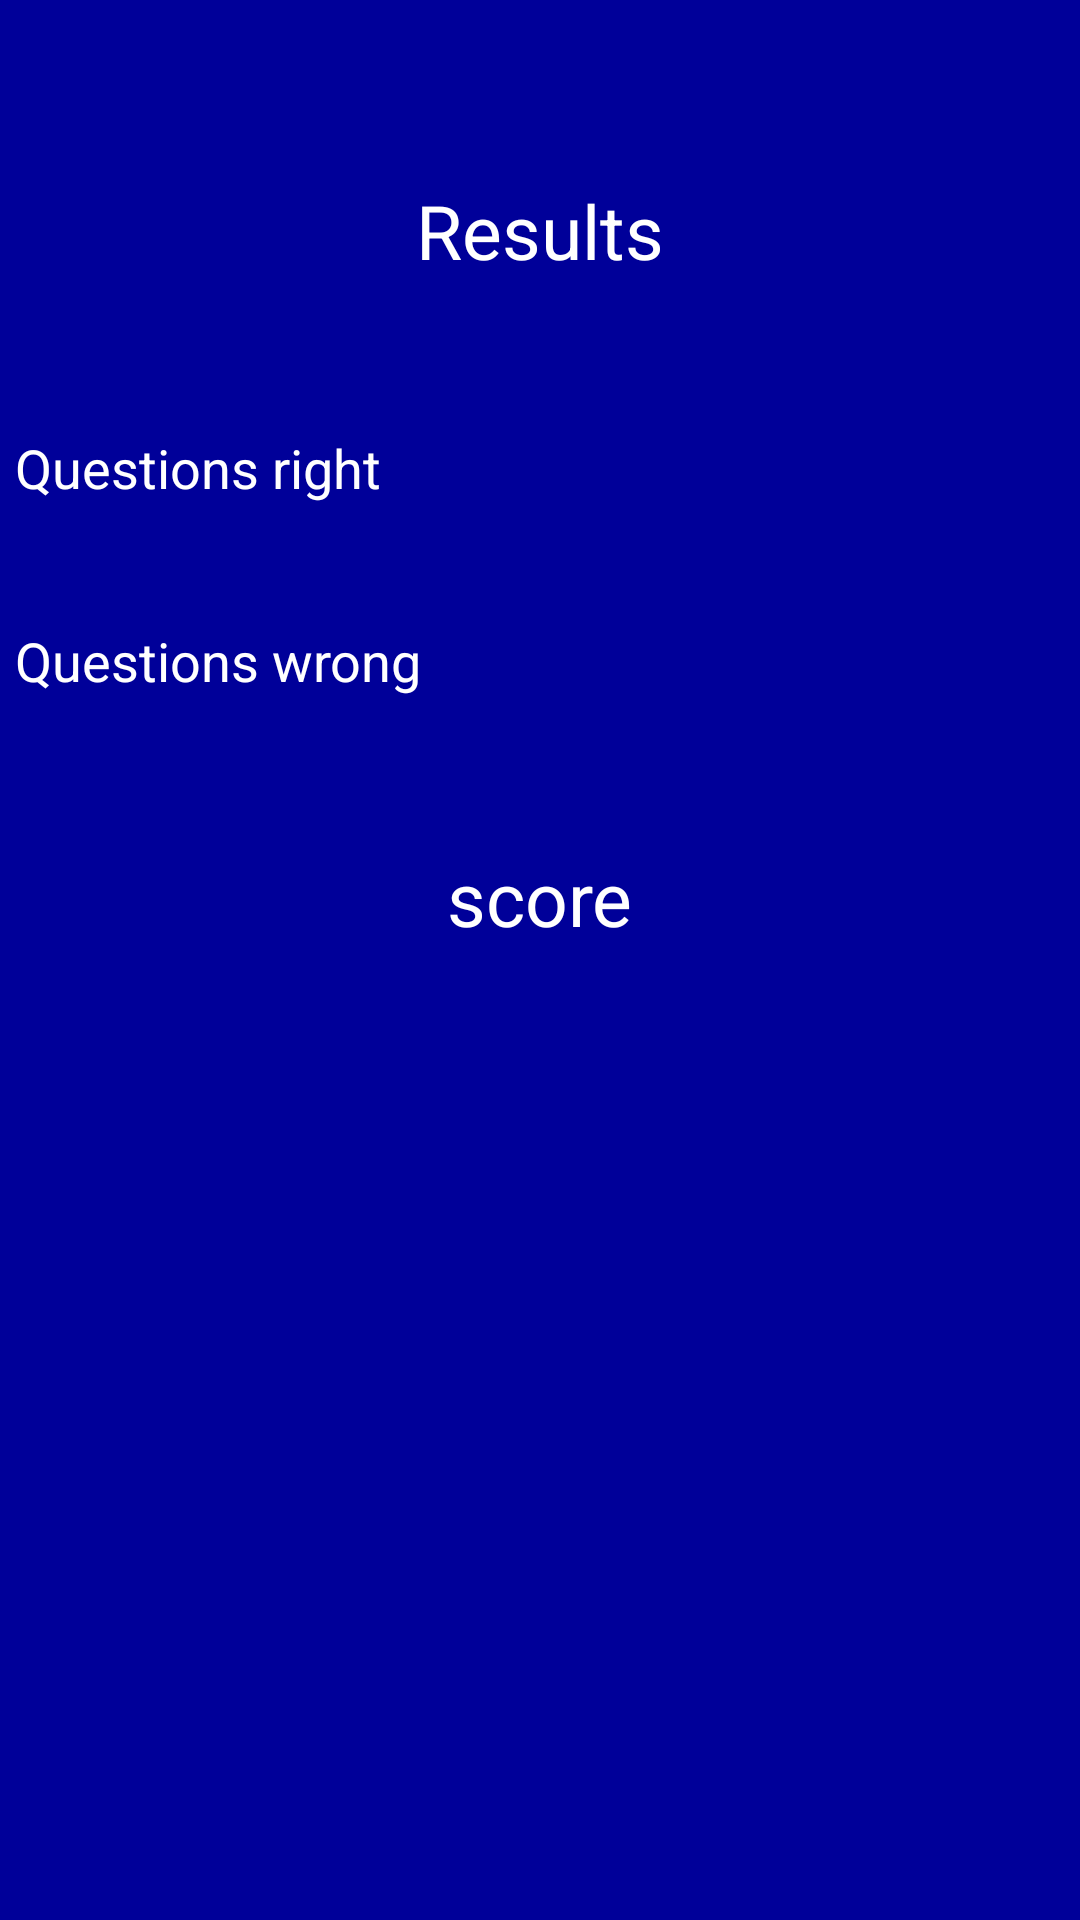

This screen was rendered from an Android layout file. Write that file and the resources it references.
<!-- AndroidManifest.xml: application theme Theme.ComputLearn -->
<!-- res/layout/activity_result.xml -->
<?xml version="1.0" encoding="utf-8"?>

<LinearLayout xmlns:android="http://schemas.android.com/apk/res/android"
    xmlns:app="http://schemas.android.com/apk/res-auto"
    xmlns:tools="http://schemas.android.com/tools"
    android:layout_width="match_parent"
    android:layout_height="match_parent"
    android:orientation="vertical"
    android:background="@color/bluewelcome"
    tools:context=".ResultActivity">

    <RelativeLayout
        android:layout_width="match_parent"
        android:layout_height="40dp">

        <ImageView
            android:id="@+id/resultback"
            android:layout_width="35dp"
            android:layout_height="match_parent"
            android:layout_marginStart="10dp"
            android:layout_centerVertical="true"
            android:background="@drawable/ic_baseline_arrow_back_ios_24"
            android:layout_marginLeft="10dp"
            android:backgroundTint="@color/white"
            android:contentDescription="@string/back_button" />

    </RelativeLayout>

    <TextView
        android:id="@+id/resultTitle"
        android:layout_width="wrap_content"
        android:layout_height="wrap_content"
        android:layout_gravity="center"
        android:text="@string/results"
        android:layout_marginTop="20dp"
        android:layout_marginBottom="30dp"
        android:textColor="@color/white"
        android:textSize="25sp"/>


    <TextView
        android:id="@+id/rightquestions"
        android:layout_width="match_parent"
        android:layout_height="wrap_content"
        android:layout_marginTop="20dp"
        android:layout_marginStart="5dp"
        android:layout_marginBottom="20dp"
        android:textSize="18sp"
        android:text="@string/questions_right"
        android:textColor="@color/white"
        android:layout_marginLeft="5dp" />

    <TextView
        android:id="@+id/wrongquestions"
        android:layout_width="match_parent"
        android:layout_height="wrap_content"
        android:layout_marginStart="5dp"
        android:layout_marginTop="20dp"
        android:textSize="18sp"
        android:layout_marginBottom="50dp"
        android:text="@string/questions_wrong"
        android:textColor="@color/white"
        android:layout_marginLeft="5dp" />

    <TextView
        android:id="@+id/quizscore"
        android:layout_width="wrap_content"
        android:layout_height="wrap_content"
        android:textColor="@color/white"
        android:textSize="25sp"
        android:text="@string/score"
        android:layout_gravity="center"/>

</LinearLayout>
<!-- resources referenced by this layout -->
<resources>
  <color name="bluewelcome">#000099</color>
  <color name="white">#FFFFFFFF</color>
  <string name="back_button">Back button</string>
  <string name="questions_right">Questions right</string>
  <string name="questions_wrong">Questions wrong</string>
  <string name="results">Results</string>
  <string name="score">score</string>
  <style name="Theme.ComputLearn" parent="Theme.MaterialComponents.DayNight.NoActionBar">
          
          <item name="colorPrimary">#000099</item>
          <item name="colorPrimaryVariant">@color/purple_700</item>
          <item name="colorOnPrimary">@color/white</item>
          
          <item name="colorSecondary">@color/teal_200</item>
          <item name="colorSecondaryVariant">@color/teal_700</item>
          <item name="colorOnSecondary">@color/black</item>
          
          <item name="android:statusBarColor" tools:targetApi="l">?attr/colorPrimaryVariant</item>
          
      </style>
  <color name="purple_700">#FF3700B3</color>
  <color name="teal_200">#FF03DAC5</color>
  <color name="teal_700">#FF018786</color>
  <color name="black">#FF000000</color>
</resources>
